Dataset: cardiac (GitHub, praveenhongal08/datasetscardiac). Classes: angiography abnormal, angiography normal, CT scan abnormal, CT scan normal, ECG abnormal, ECG normal, MRI abnormal, MRI normal.

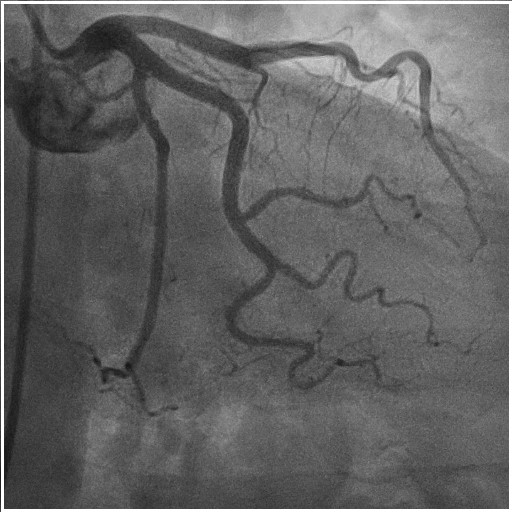
Label: angiography normal

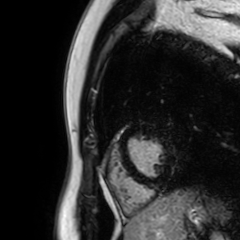
Label: MRI abnormal

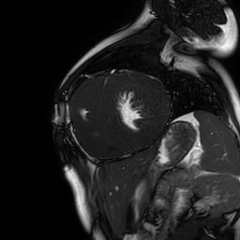
Label: MRI normal

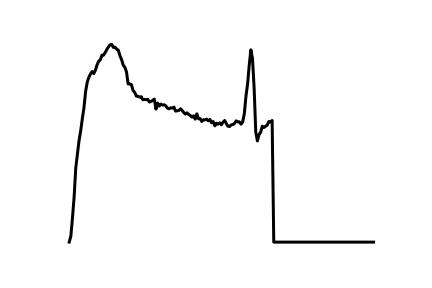
Label: ECG abnormal

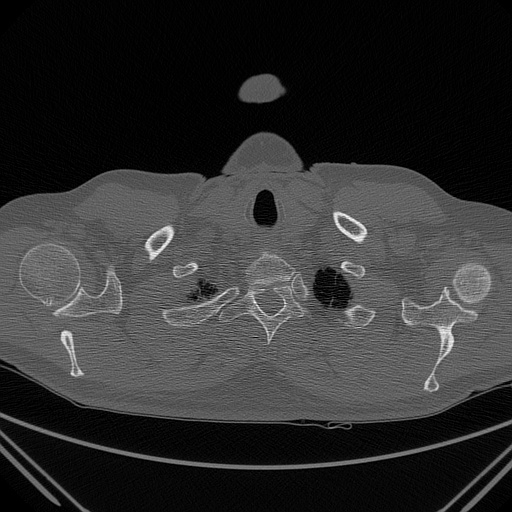
Label: CT scan normal

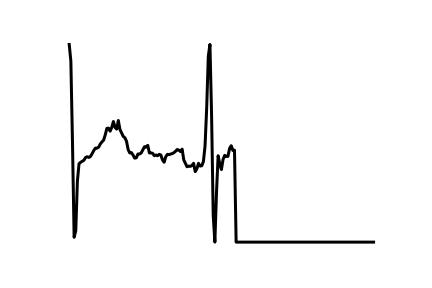
Label: ECG normal
